Run: headless pygame with SDL's dummy video driver; simulated clock (each Clock.tick advances the game by its frame time, no real sleeping); random seed 0; keys injected as events and as key.get_pressed() state; no mouse input.
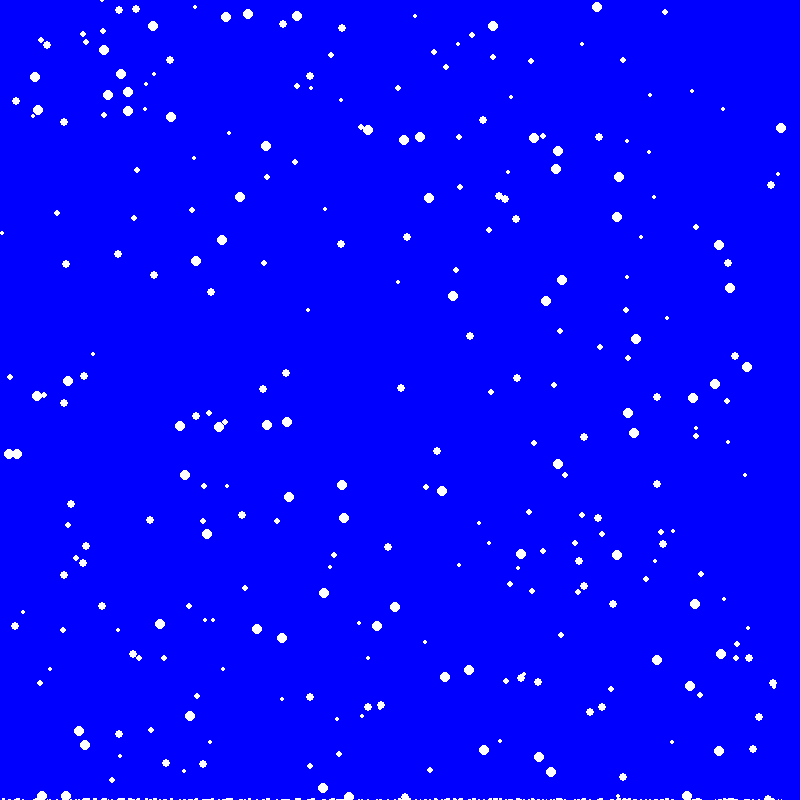
Frame 1 of 4 · flips 1–60 · no input
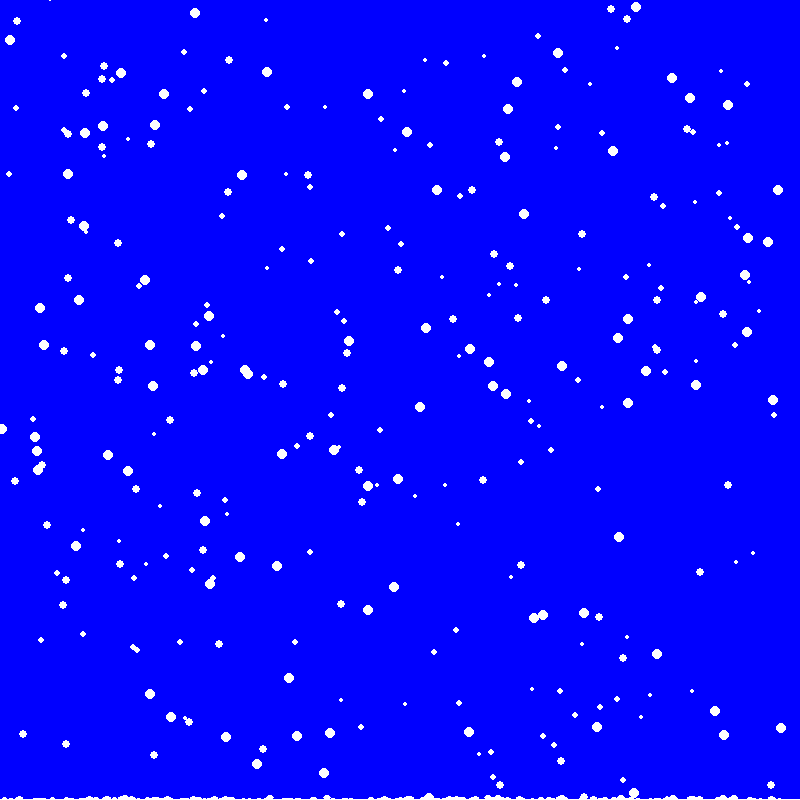
Frame 2 of 4 · flips 61–180 · tapped SPACE, RETURN · held RIGHT (→), D
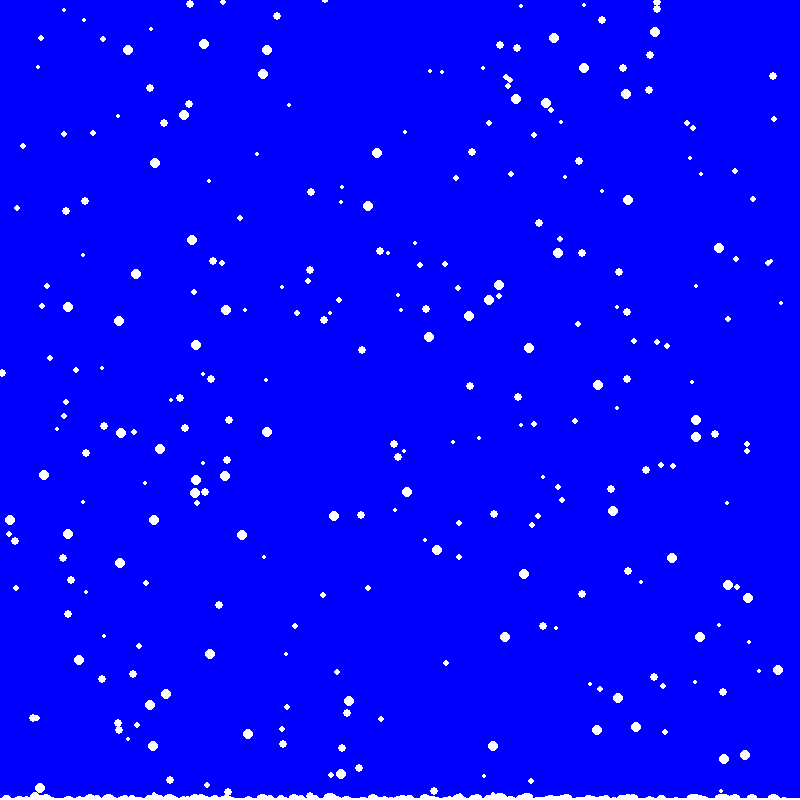
Frame 3 of 4 · flips 181–300 · held DOWN (↓), S
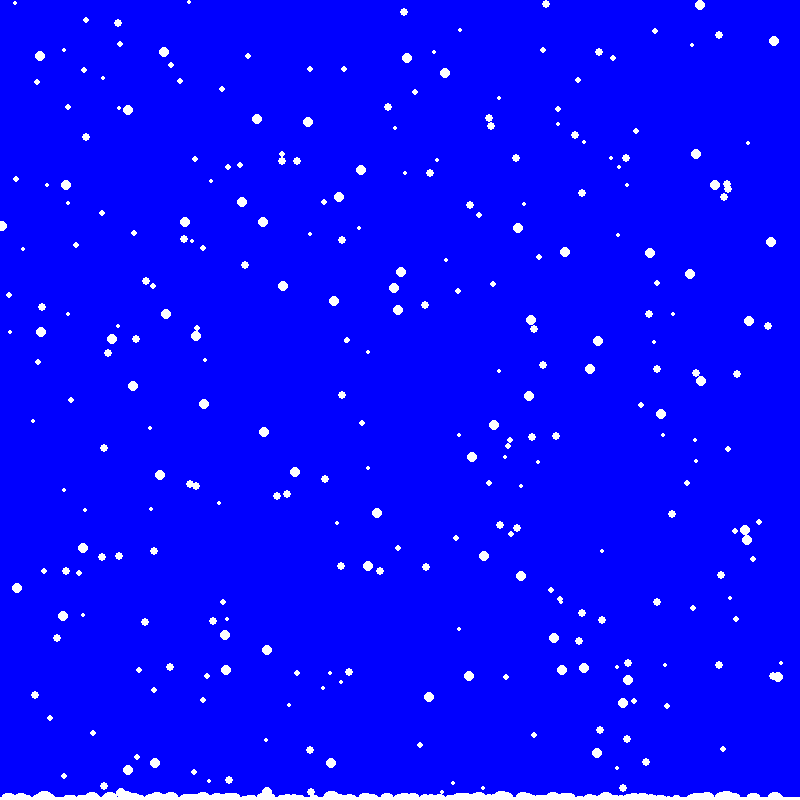
Frame 4 of 4 · flips 301–420 · held LEFT (←), A, UP (↑), W

The pygame program that drew these frames:

##Hey Ashish, Everything Runs
import pygame
import math
import random
pygame.init()
black=[0,0,0] ##colors
red=[255,0,0]
green=[0,255,0]
blue=[0,0,255]
white=[255,255,255]
yellow=[255,255,0]
purple=[255,0,255]
pi=math.pi
size=[800,800]
pos_list=[]
vectorList=[]
sizeList=[]
countList=[]
count=0
for i in range (0,300):
    x=random.randint(1,800)
    y=random.randint(0,700)
    pos_list.append([x,y])
    countList.append([x,0])
screen=pygame.display.set_mode(size)
screen.fill(purple)
pygame.display.set_caption("Snow")
for i in range (0,len(pos_list)):
   vectorList.append(random.randint(3,10))
   sizeList.append(random.randint(2,5))
clock=pygame.time.Clock()

done=False
while done==False:
    clock.tick(30)
    screen.fill(blue)
    for i in range (len(pos_list)):
        if pos_list[i][1]>800:
            countList[i][1]=countList[i][1]+(sizeList[i]/2)
            count=count+.004
            pos_list[i][1]=random.randint(-20,-10)
            sizeList[i]=random.randint(2,5)
            vectorList[i]=random.randint(3,10)
        pygame.draw.circle(screen,white,pos_list[i],sizeList[i])
        pos_list[i][1]=pos_list[i][1]+vectorList[i]
        pygame.draw.rect(screen,white,[0,800-int(count),800,int(count)])
        pygame.draw.ellipse(screen,white,[countList[i][0],int(800-int(countList[i][1])),(int(countList[i][1]*1.75)),int(countList[i][1])])
    pygame.display.flip()
    for event in pygame.event.get(): ##checks the giant list of events 
        if event.type==pygame.QUIT: ##handles quit event
            done=True
pygame.quit()##ends pygame to make it idlefriendly
